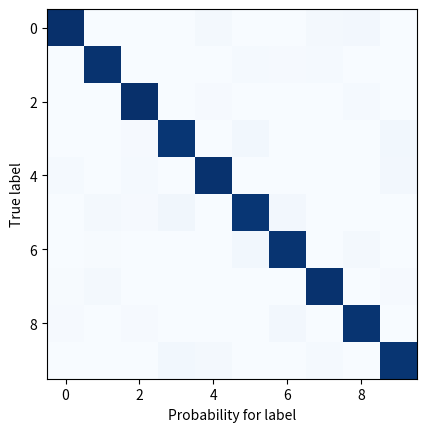
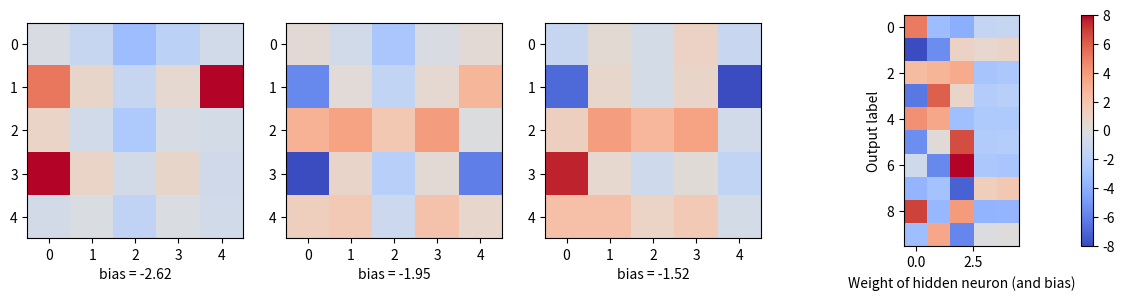
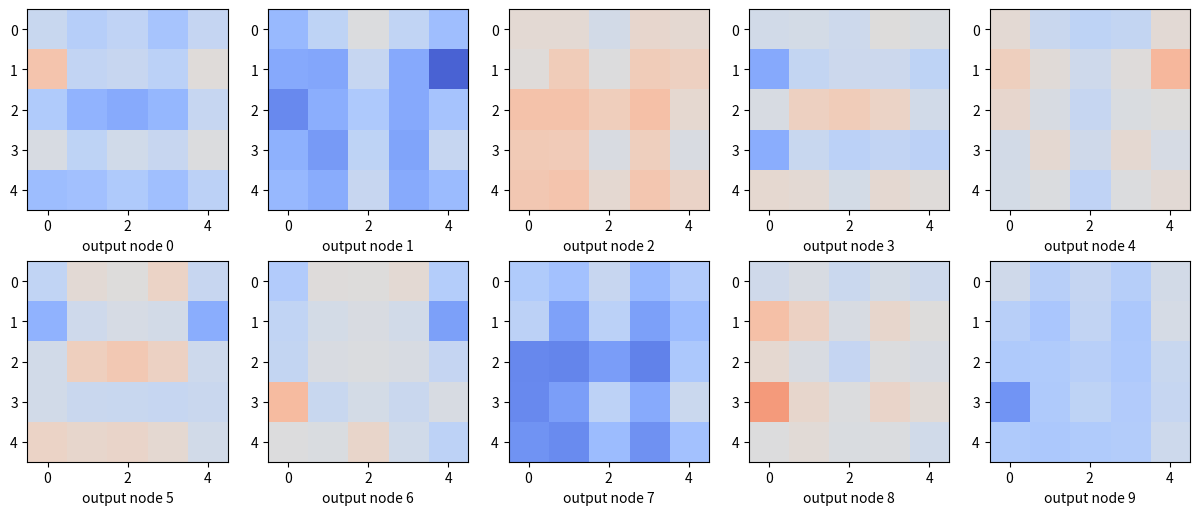

Generate these figures, in order, with matplotlib:
import math, random
import matplotlib
import matplotlib.pyplot as plt

def dot(v, w):
    """dot product: v_1 * w_1 + ... + v_n * w_n"""
    return sum(v_i * w_i for v_i, w_i in zip(v, w))

def sigmoid(t):
    """logistic function"""
    return 1 / (1 + math.exp(-t))

def argmax(l):
    """index of largest value"""
    return l.index(max(l))

def neuron_output(weights, inputs):
    """compute output of neuron from inputs"""
    return sigmoid(dot(weights, inputs))

def feed_forward(neural_network, input_vector):
    """takes in a neural network (represented as a list of lists of lists of weights)
    and returns the output from forward-propagating the input"""

    outputs = []

    for layer in neural_network:

        input_with_bias = input_vector + [1]                     # append a bias input (always 1)
        output = [neuron_output(neuron_weights, input_with_bias) # compute the output
                  for neuron_weights in layer]                   # for this layer
        outputs.append(output)                                   # and remember it

        # the input to the next layer is the output of this one
        input_vector = output

    # outputs = two arrays (one array of size 4 for the hidden layer plus one array of size 10 for the output layer)
    return outputs 

def predict(network, input):
    """run input through the network and return output of last layer"""
    return feed_forward(network, input)[-1]

def backpropagate(network, input_vector, targets):
    """backpropagation"""

    hidden_outputs, outputs = feed_forward(network, input_vector)

    # compute the delta (error term) of the output layer
    output_deltas = [(outputs[i] - targets[i]) * (outputs[i] * (1 - outputs[i]))  # (1)
                     for i in range(len(outputs))]

    # back-propagate errors to hidden layer: compute the delta (error term) of the hidden layer
    hidden_deltas = [hidden_outputs[i] * (1 - hidden_outputs[i]) *
                     dot(output_deltas, [w[i] for w in network[-1]]) # (2)
                     for i in range(len(hidden_outputs))]
    
    # adjust weights for output layer (network[-1])
    for j, output_neuron_weights in enumerate(network[-1]): # loop over neurons in output layer
        for i, hidden_output in enumerate(hidden_outputs + [1]): # loop over output of neurons in hidden layer + bias
            output_neuron_weights[i] -= output_deltas[j] * hidden_output # (3)

    # adjust weights for hidden layer (network[0])
    for j, hidden_neuron_weights in enumerate(network[0]): # loop over neurons in hidden layer
        for i, input in enumerate(input_vector + [1]): # loop over output of neurons in first layer, i.e. the inputs + bias
            hidden_neuron_weights[i] -= hidden_deltas[j] * input



raw_digits = [
   0, """11111
         1...1
         1...1
         1...1
         11111""",

   1, """..1..
         ..1..
         ..1..
         ..1..
         ..1..""",

   2, """11111
         ....1
         11111
         1....
         11111""",

   3, """11111
         ....1
         11111
         ....1
         11111""",

   4, """1...1
         1...1
         11111
         ....1
         ....1""",

   5, """11111
         1....
         11111
         ....1
         11111""",

   6, """11111
         1....
         11111
         1...1
         11111""",

   7, """11111
         ....1
         ....1
         ....1
         ....1""",

   8, """11111
         1...1
         11111
         1...1
         11111""",

   9, """11111
         1...1
         11111
         ....1
         11111"""]

def make_digit(raw_digit):
    # convert the 25 characters (pixels) into numeric values 0 or 1
    pixels = [1 if c == '1' else 0
              for row in raw_digit.split("\n")
              for c in row.strip()]
    # normalize -- one of the neurons always is "flat" if we don't normalize the inputs
    # pixels = [p/sum(pixels) for p in pixels]
    return pixels

inputs  = list(map(make_digit, raw_digits[1::2]))
labels  = raw_digits[0::2]
targets = [[1 if i == j else 0 for i in range(10)]
           for j in labels]

labels

targets

random.seed(0)    # to get reproducible results
input_size  = 25  # each input is a vector of length 25 (25 pixels)
num_hidden  =  4  # number of neurons in the hidden layer
output_size = 10  # we need 10 outputs for each input

# each hidden neuron has one weight per input, plus a bias weight
hidden_layer = [[random.random() for __ in range(input_size + 1)]
                for __ in range(num_hidden)]

# each output neuron has one weight per hidden neuron, plus a bias weight
output_layer = [[random.random() for __ in range(num_hidden + 1)]
                for __ in range(output_size)]

# the network starts out with random weights
network = [hidden_layer, output_layer]

# 10,000 iterations seems enough to converge
for x in range(10000):
    for input_vector, target_vector in zip(inputs, targets):
        backpropagate(network, input_vector, target_vector)
    if x % 1000 == 0:
        accuracy = sum([argmax(predict(network, input)) == label for input, label in zip(inputs, labels)])
        print("Iterations done: %d, accuracy: %.2f" % (x, accuracy / len(inputs)))

m = []
for i, input in enumerate(inputs):
    outputs = predict(network, input)
    print(i, [round(p,2) for p in outputs])
    m.append(outputs)

# This is not a confusion matrix.
plt.imshow(m, plt.cm.Blues);
plt.xlabel("Probability for label")
plt.ylabel("True label");

print([round(x, 2) for x in
      predict(network,
                [0,1,1,1,0,    # .@@@.
                 0,0,0,1,1,    # ...@@
                 0,0,1,1,0,    # ..@@.
                 0,0,0,1,1,    # ...@@
                 0,1,1,1,0])]) # .@@@.

print([round(x, 2) for x in
      predict(network, 
                [0,1,1,1,0,    # .@@@.
                 1,0,0,1,1,    # @..@@
                 0,1,1,1,0,    # .@@@.
                 1,0,0,1,1,    # @..@@
                 0,1,1,1,0])]) # .@@@.

print([round(x, 2) for x in
      predict(network, 
                [1,1,1,1,1,    # @@@@@
                 0,0,0,0,1,    # ....@
                 0,0,0,1,0,    # ...@.
                 0,0,1,0,0,    # ..@..
                 0,0,1,0,0])]) # ..@..

def show_weights(neuron_idx, ax):
    weights = network[0][neuron_idx]

    grid = [weights[row:(row+5)]      # turn the weights into a 5x5 grid
            for row in range(0, input_size, 5)] # [weights[0:5], ..., weights[20:25]]

    pos = ax.imshow(grid,
                    cmap=matplotlib.cm.coolwarm,
                    interpolation='none', # plot blocks as blocks
                    vmin = -8, vmax = 8) # define a unique range for all subplots
    
    # print bias
    ax.set_xlabel("bias = %.2f" % weights[-1])
    return pos

fig, ax = plt.subplots(figsize=(16, 3), ncols=num_hidden)
for idx in range(num_hidden):
    pos = show_weights(idx, ax[idx])
    
# add colorbar
fig.colorbar(pos, ax=ax.ravel().tolist());

plt.imshow(output_layer, cmap=matplotlib.cm.coolwarm)
plt.xlabel("Weight of hidden neuron (and bias)")
plt.ylabel("Output label");

def DrawNNView(idx, ax):
    sum_weights = [sum([
                     sigmoid(network[0][neuron_idx][i])*output_layer[idx][neuron_idx] for neuron_idx in range(num_hidden)
                   ])
                   for i in range(input_size)
                  ]
    grid = [sum_weights[row:(row+5)] for row in range(0, input_size, 5)]

    pos = ax.imshow(grid,
                    cmap=matplotlib.cm.coolwarm,
                    interpolation='none',  # plot blocks as blocks
                    vmin = -40, vmax = 40) # define a unique range for all subplots
    ax.set_xlabel("output node %d" % idx)

fig, ax = plt.subplots(figsize=(15, 6), ncols = 5, nrows = 2)
for idx in range(10):
    pos = DrawNNView(idx, ax.flatten()[idx])



